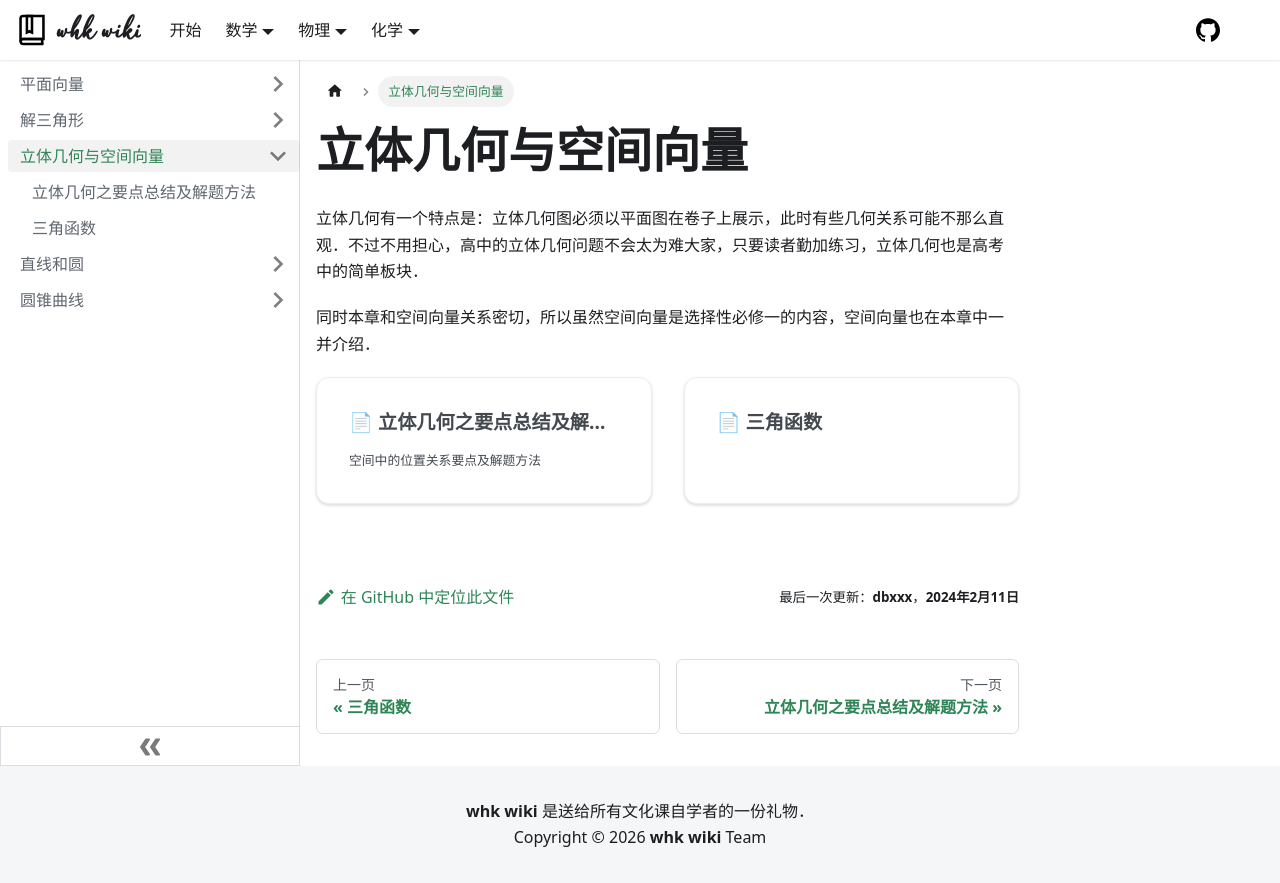

repository: whk-wiki/whk-wiki · page: math/geometry/3d.html · generator: docusaurus

import DocCardList from '@theme/DocCardList';

# 立体几何与空间向量

立体几何有一个特点是：立体几何图必须以平面图在卷子上展示，此时有些几何关系可能不那么直观．不过不用担心，高中的立体几何问题不会太为难大家，只要读者勤加练习，立体几何也是高考中的简单板块．

同时本章和空间向量关系密切，所以虽然空间向量是选择性必修一的内容，空间向量也在本章中一并介绍．

<DocCardList />
